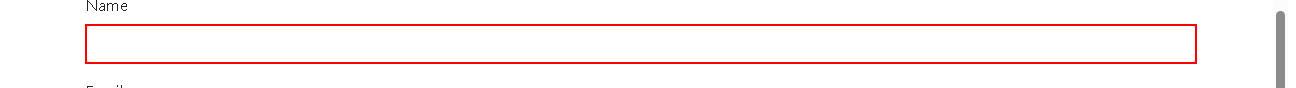
Workflow: sorting and filtering

Step 1: type "[CurrentRow("name").ToString()]" into the text box

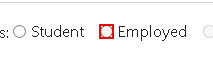
Step 2 [then]: click on the text box in window 'ProtoCommerce' (chrome.exe)

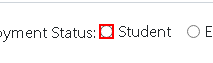
Step 3 [else]: click on the text box in window 'ProtoCommerce' (chrome.exe)

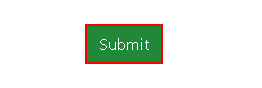
Step 4: click on the text box in window 'ProtoCommerce' (chrome.exe)

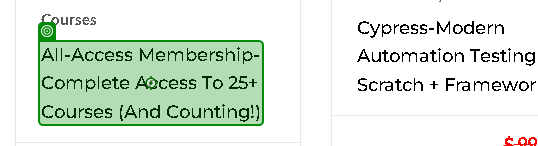
Step 5: click

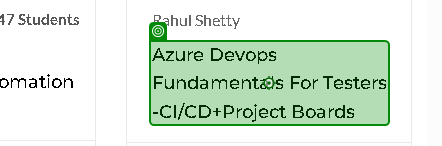
Step 6: click

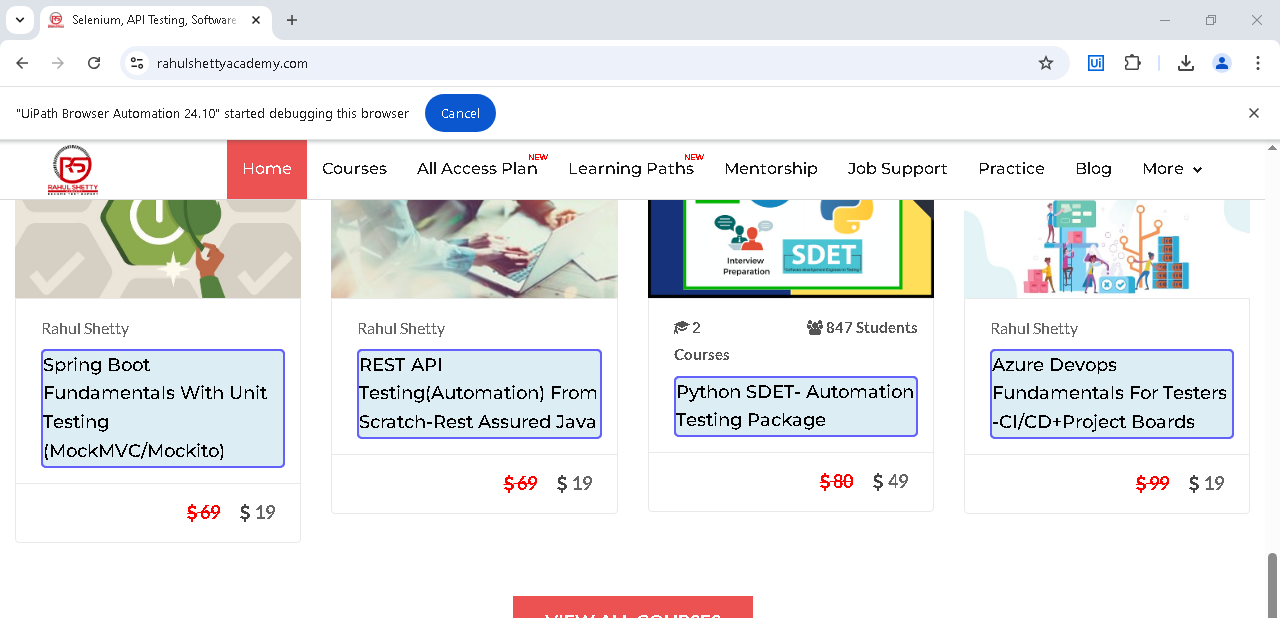
Step 7: get-text (repeated 2 times)

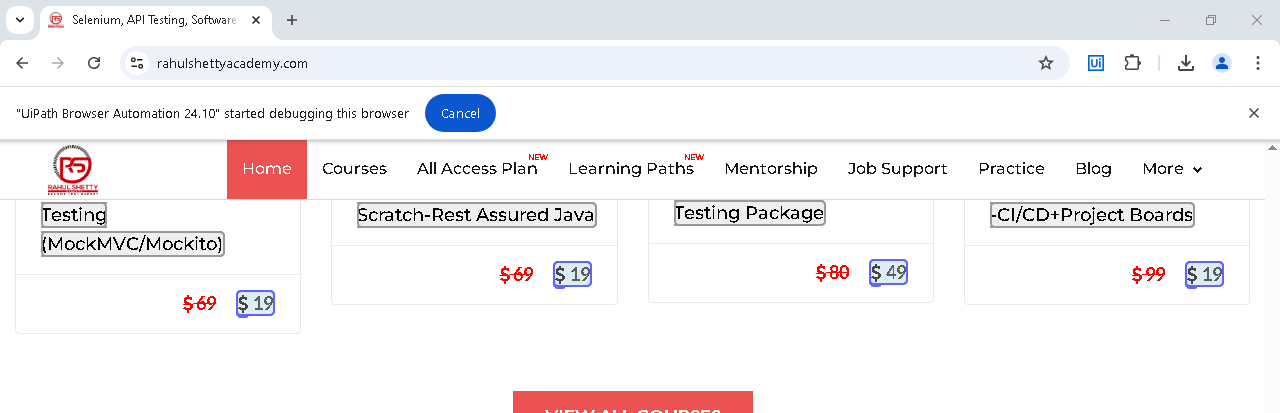
Step 9: get-text